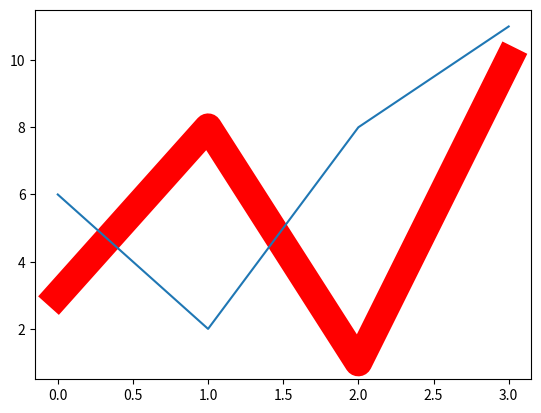

Recreate this plot in Python.
import matplotlib.pyplot as plt
import numpy as np

y1=np.array([3, 8, 1, 10])
y2=np.array([6, 2, 8, 11])

# plt.plot(y1, linestyle='dotted', color='r', marker='o')
plt.plot(y1, ls='-', c='r', linewidth='20', marker='o')
plt.plot(y2)
plt.show()
